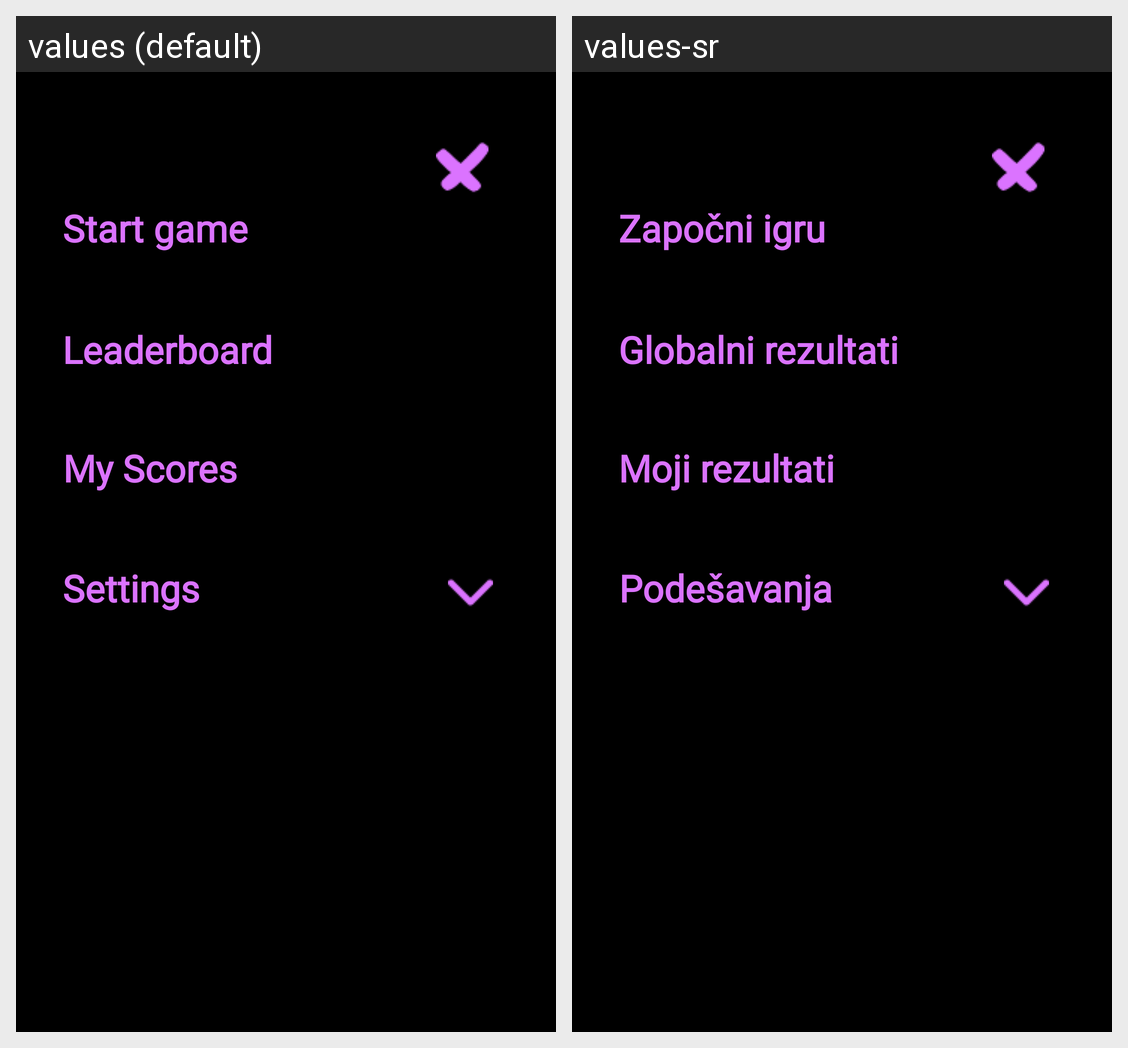

Strings drawn on this Android screen and how each of the app's shown locales translates them:
Android screen res/layout/activity_main.xml rendered under 2 locales, left to right: values (default), values-sr. Device: Nexus 5 (rendered at 1080×1920; each locale shown at half size, 540×960, under a caption strip naming it); theme Theme.Words.
Strings drawn on this screen, with the default value and each locale's value (text and hints the layout hard-codes, and strings that could not be matched under every locale, appear in the picture but are not listed):

home
  values: Start game
  values-sr: Započni igru

leaderboard
  values: Leaderboard
  values-sr: Globalni rezultati

myAchivements
  values: My Scores
  values-sr: Moji rezultati

settings
  values: Settings
  values-sr: Podešavanja
